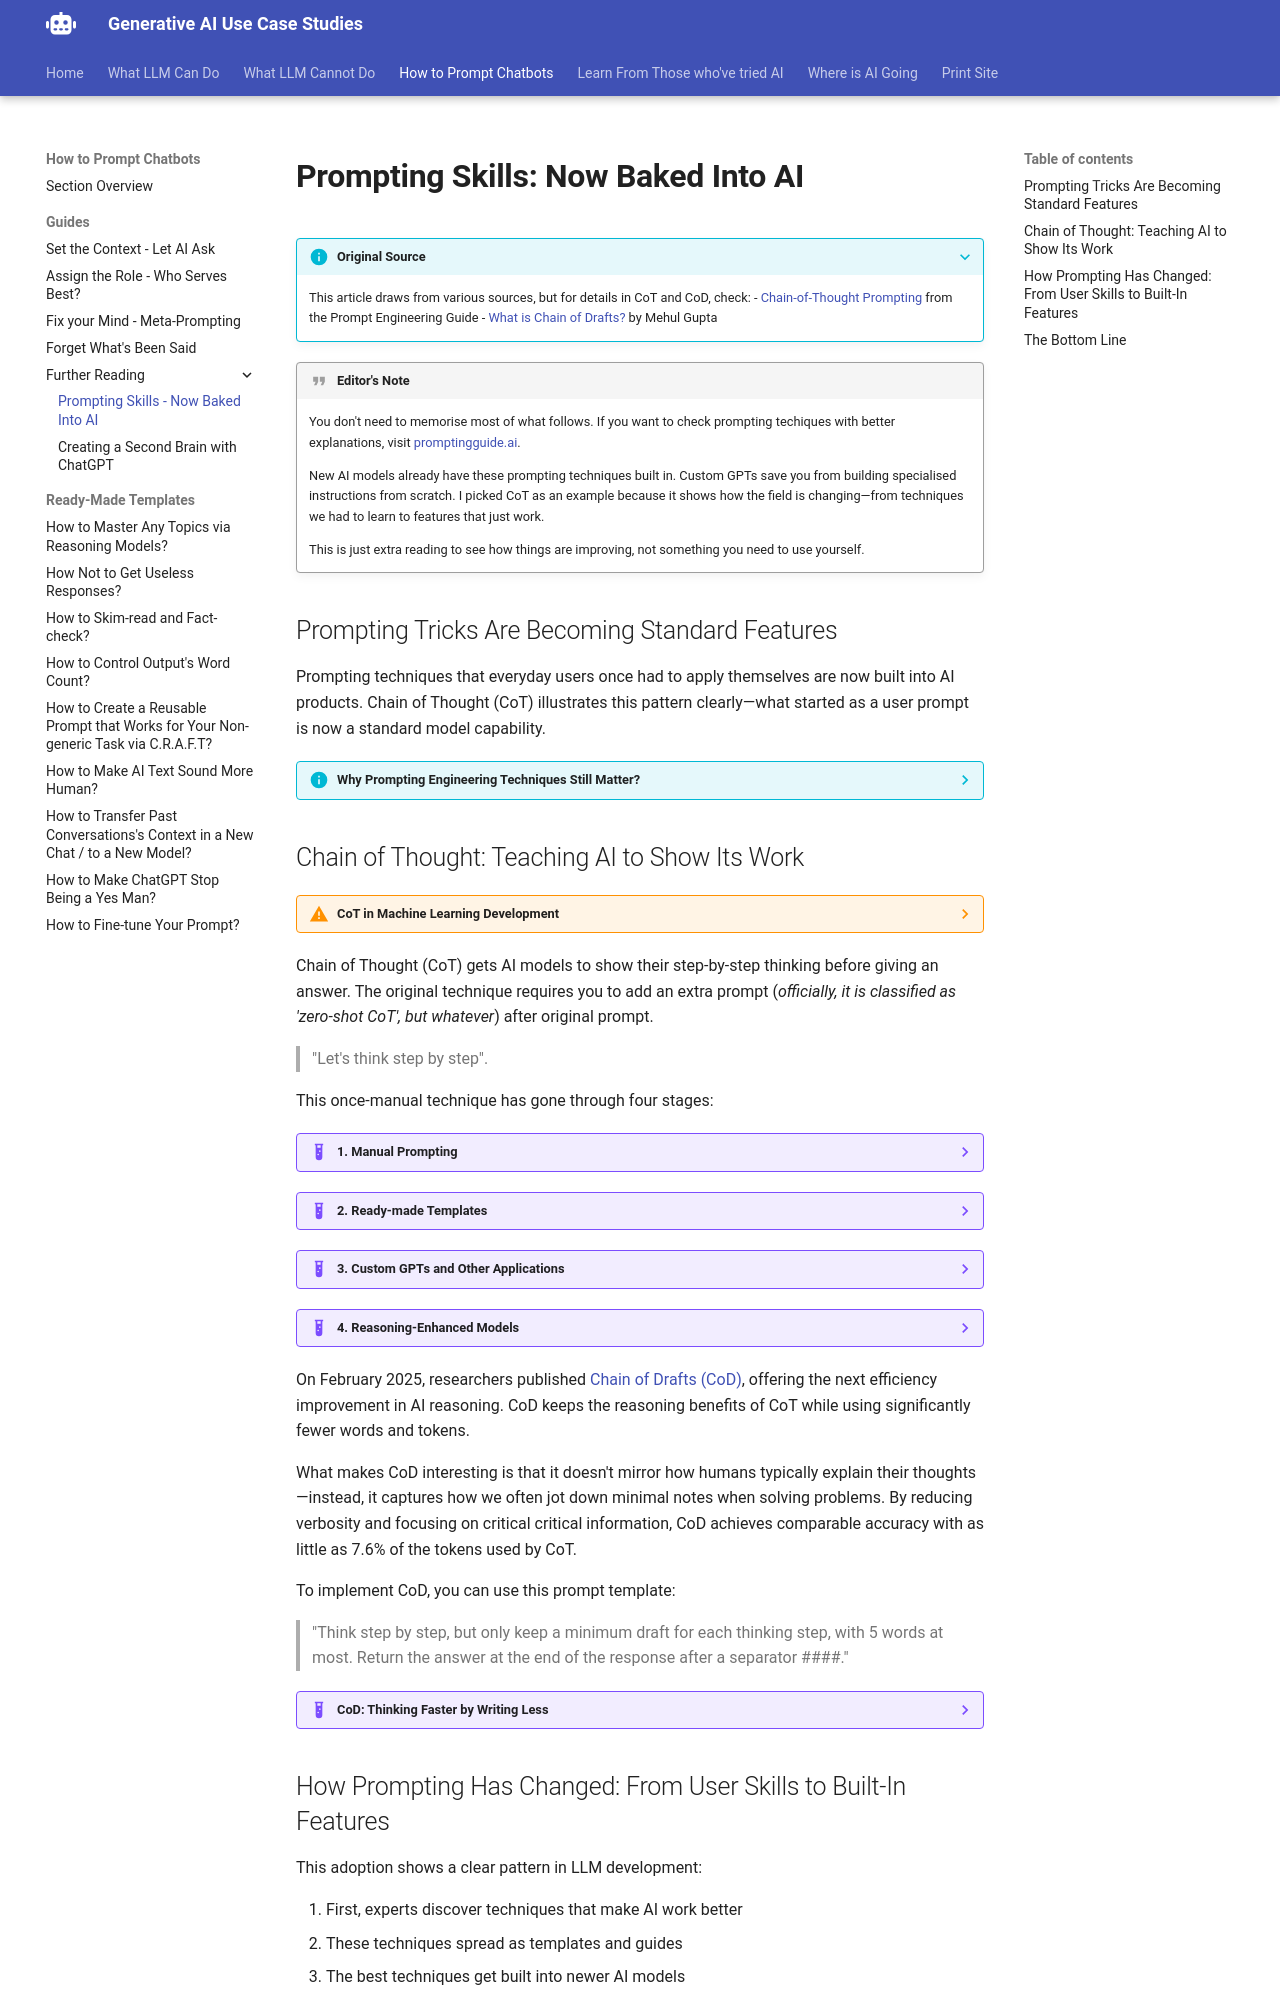

repository: Georgechengtai/Generative-AI-use-case-studies · page: pe_g5/index.html · generator: mkdocs

# Prompting Skills: Now Baked Into AI

???+ info "Original Source"
    This article draws from various sources, but for details in CoT and CoD, check:
    - [Chain-of-Thought Prompting](https://www.promptingguide.ai/techniques/cot) from the Prompt Engineering Guide
    - [What is Chain of Drafts?](https://medium.com/data-science-in-your-pocket/what-is-chain-of-drafts-bye-bye-chain-of-thoughts-76658d913169) by Mehul Gupta

!!! quote "Editor's Note"
    You don't need to memorise most of what follows. If you want to check prompting techiques with better explanations, visit [promptingguide.ai](https://www.promptingguide.ai/).
    
    New AI models already have these prompting techniques built in. Custom GPTs save you from building specialised instructions from scratch. I picked CoT as an example because it shows how the field is changing—from techniques we had to learn to features that just work.
    
    This is just extra reading to see how things are improving, not something you need to use yourself.

## Prompting Tricks Are Becoming Standard Features

Prompting techniques that everyday users once had to apply themselves are now built into AI products. Chain of Thought (CoT) illustrates this pattern clearly—what started as a user prompt is now a standard model capability.

???- info "Why Prompting Engineering Techniques Still Matter?"
    As models get bigger, they become more responsive to user inputs and increasingly sensitive to prompt parameters. Their expanded capacity means proper prompt design remains crucial for getting reliable, structured outputs.
    
    The difference is that for everyday tasks, frontier LLMs will eventually perform well enough that average users won't notice the difference between an optimal prompt and a decent one. But for researchers, power users, and custom applications, these prompting skills remain crucial for pushing LLMs to the limit.
